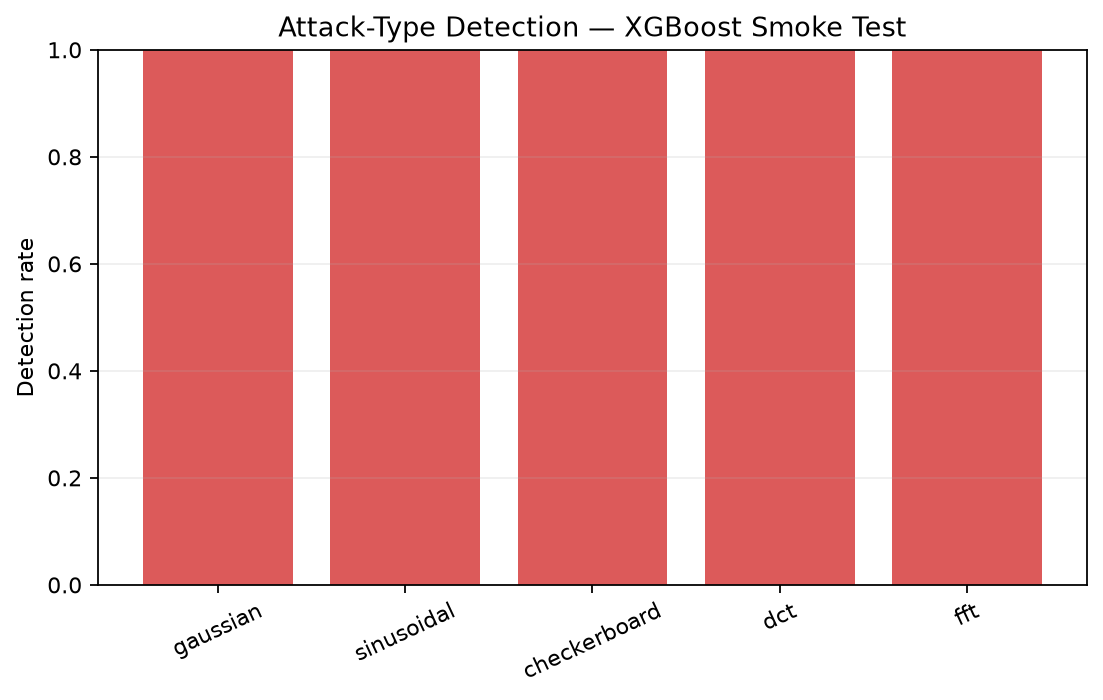

The table this chart was drawn from, first rows:
attack_type, sample_count, detected_count, detection_rate
gaussian, 2, 2, 1.0
sinusoidal, 1, 1, 1.0
checkerboard, 3, 3, 1.0
dct, 5, 5, 1.0
fft, 4, 4, 1.0
